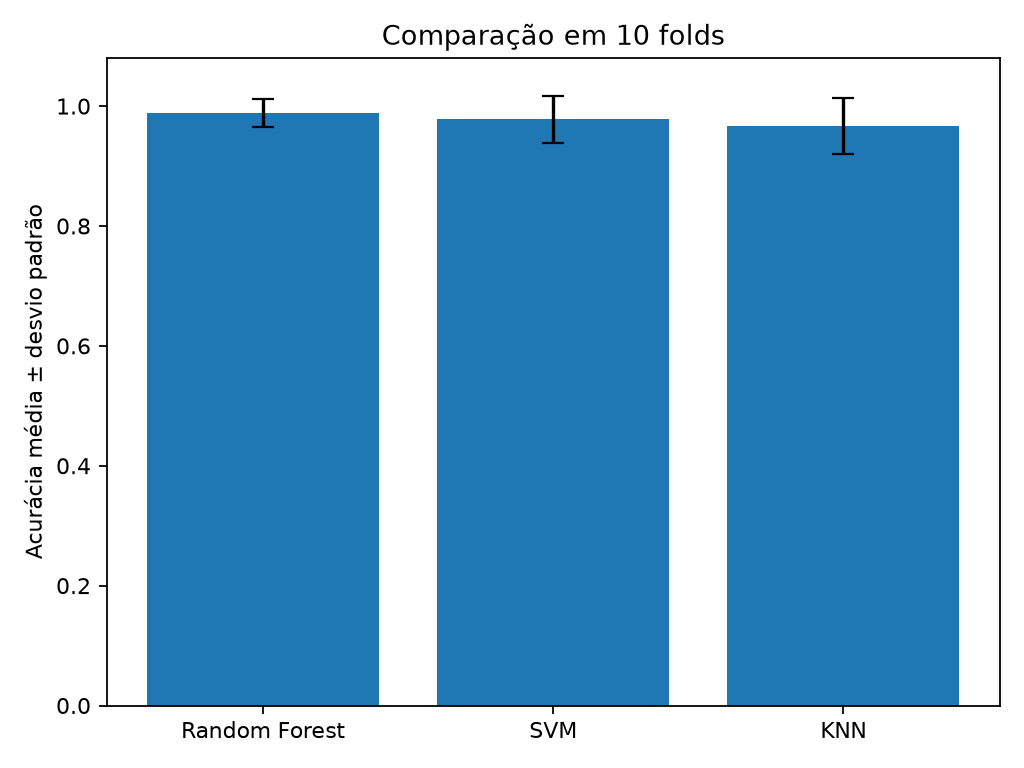

The file beside this chart, header and first rows:
modelo, acuracia_media, desvio_padrao, acuracia_oof, treino_curva_final, validacao_curva_final
Random Forest, 0.9889, 0.02342, 0.9888, 1.0, 0.9778
SVM, 0.9778, 0.03884, 0.9775, 0.9988, 0.9722
KNN, 0.9667, 0.04685, 0.9663, 0.9881, 0.9667
